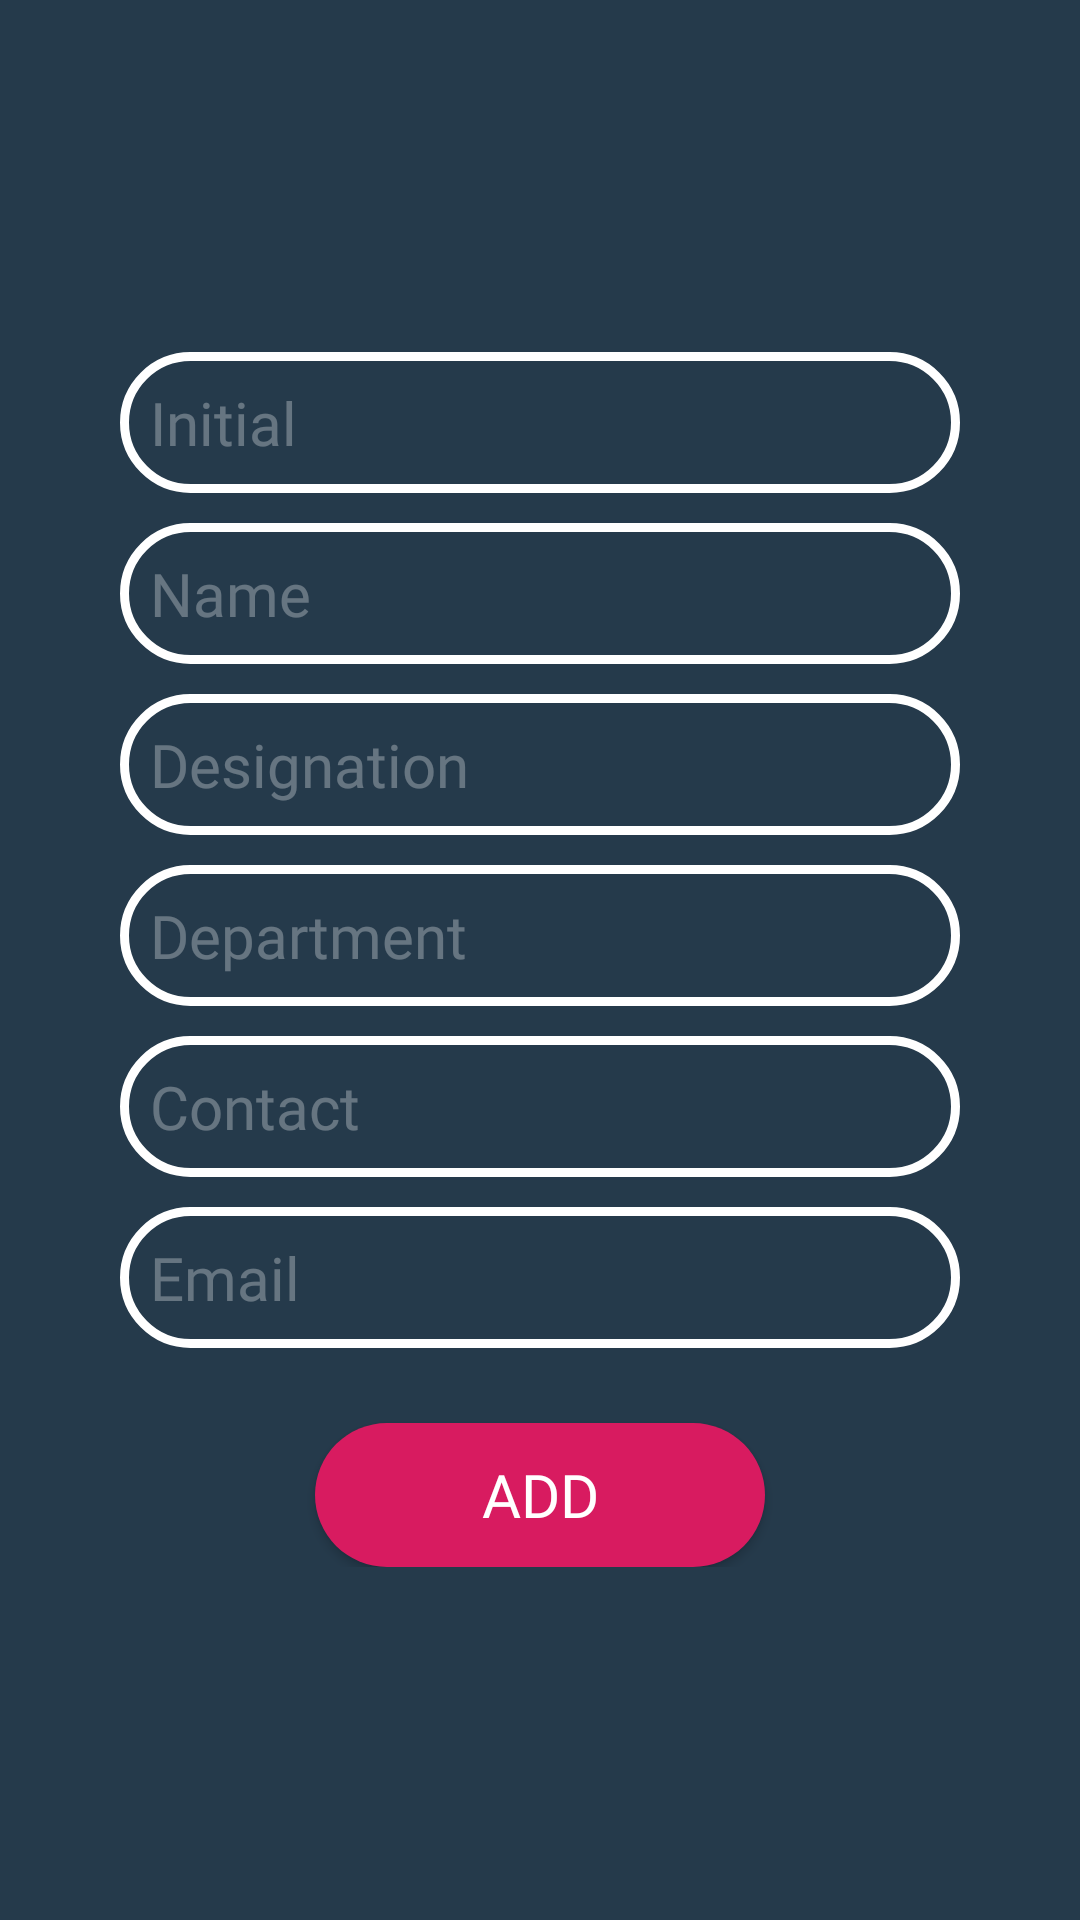

Write the Android layout XML for this screen, with the resource values it uses.
<!-- AndroidManifest.xml: application theme AppTheme -->
<!-- res/layout/activity_add_teacher_info.xml -->
<?xml version="1.0" encoding="utf-8"?>
<ScrollView xmlns:android="http://schemas.android.com/apk/res/android"
    xmlns:app="http://schemas.android.com/apk/res-auto"
    xmlns:tools="http://schemas.android.com/tools"
    android:layout_width="match_parent"
    android:layout_height="match_parent"
    android:background="@color/grey"
    android:scrollbars="none"
    tools:context=".AddTeacherInfo">

    <LinearLayout
        android:layout_width="match_parent"
        android:layout_height="match_parent"
        android:gravity="center"
        android:layout_gravity="center"
        android:orientation="vertical"
        >

        <EditText
            android:id="@+id/initialEditText"
            android:layout_width="280dp"
            android:layout_height="wrap_content"
            android:background="@drawable/edit_text_bg"
            android:hint="Initial"
            android:textColorHint="@color/whitelight"
            android:textColor="@color/white"
            android:textSize="20sp"
            android:layout_marginBottom="10dp"
            android:fontFamily="@font/thin"
            android:padding="10dp"
            />

        <EditText
            android:id="@+id/nameEditText"
            android:layout_width="280dp"
            android:layout_height="wrap_content"
            android:background="@drawable/edit_text_bg"
            android:hint="Name"
            android:textColorHint="@color/whitelight"
            android:textColor="@color/white"
            android:textSize="20sp"
            android:fontFamily="@font/thin"
            android:layout_marginBottom="10dp"
            android:padding="10dp"
            />

        <EditText
            android:id="@+id/designationEditText"
            android:layout_width="280dp"
            android:layout_height="wrap_content"
            android:background="@drawable/edit_text_bg"
            android:hint="Designation"
            android:textColorHint="@color/whitelight"
            android:textColor="@color/white"
            android:textSize="20sp"
            android:fontFamily="@font/thin"
            android:layout_marginBottom="10dp"
            android:padding="10dp"
            />

        <EditText
            android:id="@+id/departmentEditText"
            android:layout_width="280dp"
            android:layout_height="wrap_content"
            android:background="@drawable/edit_text_bg"
            android:hint="Department"
            android:textColorHint="@color/whitelight"
            android:textColor="@color/white"
            android:textSize="20sp"
            android:fontFamily="@font/thin"
            android:layout_marginBottom="10dp"
            android:padding="10dp"
            />

        <EditText
            android:id="@+id/contactEditText"
            android:layout_width="280dp"
            android:layout_height="wrap_content"
            android:background="@drawable/edit_text_bg"
            android:hint="Contact"
            android:textColorHint="@color/whitelight"
            android:textColor="@color/white"
            android:textSize="20sp"
            android:fontFamily="@font/thin"
            android:layout_marginBottom="10dp"
            android:padding="10dp"
            />

        <EditText
            android:id="@+id/emailEditText"
            android:layout_width="280dp"
            android:layout_height="wrap_content"
            android:background="@drawable/edit_text_bg"
            android:hint="Email"
            android:textColorHint="@color/whitelight"
            android:textColor="@color/white"
            android:textSize="20sp"
            android:fontFamily="@font/thin"
            android:layout_marginBottom="10dp"
            android:padding="10dp"
            />

        <Button
            android:id="@+id/tcrInfoAdd"
            android:layout_width="150dp"
            android:layout_height="wrap_content"
            android:text="add"
            android:layout_marginTop="15dp"
            android:textSize="20sp"
            android:background="@drawable/buttib_bg"
            android:textColor="@color/white"
            android:fontFamily="@font/bold"
            />


    </LinearLayout>



</ScrollView>
<!-- resources referenced by this layout -->
<resources>
  <color name="grey">#253A4B</color>
  <color name="white">#FFFFFF</color>
  <color name="whitelight">#4DFFFFFF</color>
  <!-- drawable buttib_bg (drawable) -->
  <?xml version="1.0" encoding="utf-8"?>
  <shape xmlns:android="http://schemas.android.com/apk/res/android"
      android:shape="rectangle"
      >
      <corners android:radius="50sp"/>
      <solid android:color="@color/colorAccent"/>
  
  </shape>
  <!-- drawable edit_text_bg (drawable) -->
  <?xml version="1.0" encoding="utf-8"?>
  <shape xmlns:android="http://schemas.android.com/apk/res/android"
      android:shape="rectangle"
      >
  
      <stroke
          android:color="@color/white"
          android:width="3dp"
          />
  
      <corners
          android:radius="50dp"
          />
  
  </shape>
  <style name="AppTheme" parent="Theme.AppCompat.Light.DarkActionBar">
          
          <item name="colorPrimary">@color/colorPrimary</item>
          <item name="colorPrimaryDark">@color/colorPrimaryDark</item>
          <item name="colorAccent">@color/colorAccent</item>
      </style>
  <color name="colorAccent">#D81B60</color>
  <color name="colorPrimary">#253A4B</color>
  <color name="colorPrimaryDark">#253A4B</color>
</resources>
